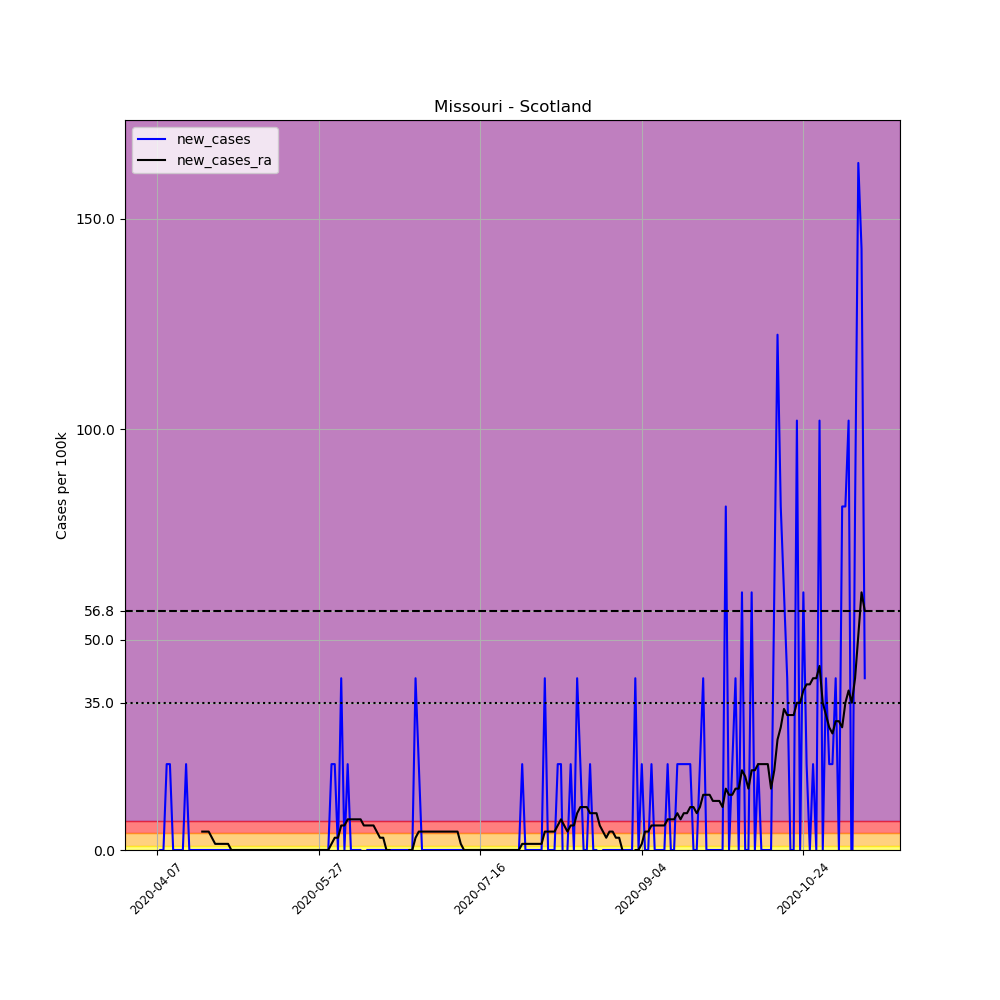

Values plotted in this chart, from the file beside it:
, date, county, state, fips, cases, deaths, COUNTY, STNAME, CTYNAME, POPESTIMATE2019, per_100k, new_cases, new_cases_ra
583096, 2020-04-07, Scotland, Missouri, 29199, 1, 0, 199, Missouri, Scotland, 4902, 20.4, , 
583097, 2020-04-08, Scotland, Missouri, 29199, 1, 0, 199, Missouri, Scotland, 4902, 20.4, 0.0, 
583098, 2020-04-09, Scotland, Missouri, 29199, 1, 0, 199, Missouri, Scotland, 4902, 20.4, 0.0, 
583099, 2020-04-10, Scotland, Missouri, 29199, 2, 0, 199, Missouri, Scotland, 4902, 40.8, 20.4, 
583100, 2020-04-11, Scotland, Missouri, 29199, 3, 0, 199, Missouri, Scotland, 4902, 61.2, 20.4, 
583101, 2020-04-12, Scotland, Missouri, 29199, 3, 0, 199, Missouri, Scotland, 4902, 61.2, 0.0, 
583102, 2020-04-13, Scotland, Missouri, 29199, 3, 0, 199, Missouri, Scotland, 4902, 61.2, 0.0, 
583103, 2020-04-14, Scotland, Missouri, 29199, 3, 0, 199, Missouri, Scotland, 4902, 61.2, 0.0, 
583104, 2020-04-15, Scotland, Missouri, 29199, 3, 0, 199, Missouri, Scotland, 4902, 61.2, 0.0, 
583105, 2020-04-16, Scotland, Missouri, 29199, 4, 0, 199, Missouri, Scotland, 4902, 81.6, 20.4, 
583106, 2020-04-17, Scotland, Missouri, 29199, 4, 0, 199, Missouri, Scotland, 4902, 81.6, 0.0, 
583107, 2020-04-18, Scotland, Missouri, 29199, 4, 0, 199, Missouri, Scotland, 4902, 81.6, 0.0, 
583108, 2020-04-19, Scotland, Missouri, 29199, 4, 0, 199, Missouri, Scotland, 4902, 81.6, 0.0, 
583109, 2020-04-20, Scotland, Missouri, 29199, 4, 0, 199, Missouri, Scotland, 4902, 81.6, 0.0, 
583110, 2020-04-21, Scotland, Missouri, 29199, 4, 0, 199, Missouri, Scotland, 4902, 81.6, 0.0, 4.371
583111, 2020-04-22, Scotland, Missouri, 29199, 4, 0, 199, Missouri, Scotland, 4902, 81.6, 0.0, 4.371
583112, 2020-04-23, Scotland, Missouri, 29199, 4, 0, 199, Missouri, Scotland, 4902, 81.6, 0.0, 4.371
583113, 2020-04-24, Scotland, Missouri, 29199, 4, 0, 199, Missouri, Scotland, 4902, 81.6, 0.0, 2.914
583114, 2020-04-25, Scotland, Missouri, 29199, 4, 0, 199, Missouri, Scotland, 4902, 81.6, 0.0, 1.457
583115, 2020-04-26, Scotland, Missouri, 29199, 4, 0, 199, Missouri, Scotland, 4902, 81.6, 0.0, 1.457
583116, 2020-04-27, Scotland, Missouri, 29199, 4, 0, 199, Missouri, Scotland, 4902, 81.6, 0.0, 1.457
583117, 2020-04-28, Scotland, Missouri, 29199, 4, 0, 199, Missouri, Scotland, 4902, 81.6, 0.0, 1.457
583118, 2020-04-29, Scotland, Missouri, 29199, 4, 0, 199, Missouri, Scotland, 4902, 81.6, 0.0, 1.457
583119, 2020-04-30, Scotland, Missouri, 29199, 4, 0, 199, Missouri, Scotland, 4902, 81.6, 0.0, 0.0
583120, 2020-05-01, Scotland, Missouri, 29199, 4, 0, 199, Missouri, Scotland, 4902, 81.6, 0.0, 0.0
583121, 2020-05-02, Scotland, Missouri, 29199, 4, 0, 199, Missouri, Scotland, 4902, 81.6, 0.0, 0.0
583122, 2020-05-03, Scotland, Missouri, 29199, 4, 0, 199, Missouri, Scotland, 4902, 81.6, 0.0, 0.0
583123, 2020-05-04, Scotland, Missouri, 29199, 4, 0, 199, Missouri, Scotland, 4902, 81.6, 0.0, 0.0
583124, 2020-05-05, Scotland, Missouri, 29199, 4, 0, 199, Missouri, Scotland, 4902, 81.6, 0.0, 0.0
583125, 2020-05-06, Scotland, Missouri, 29199, 4, 0, 199, Missouri, Scotland, 4902, 81.6, 0.0, 0.0
583126, 2020-05-07, Scotland, Missouri, 29199, 4, 0, 199, Missouri, Scotland, 4902, 81.6, 0.0, 0.0
583127, 2020-05-08, Scotland, Missouri, 29199, 4, 0, 199, Missouri, Scotland, 4902, 81.6, 0.0, 0.0
583128, 2020-05-09, Scotland, Missouri, 29199, 4, 0, 199, Missouri, Scotland, 4902, 81.6, 0.0, 0.0
583129, 2020-05-10, Scotland, Missouri, 29199, 4, 0, 199, Missouri, Scotland, 4902, 81.6, 0.0, 0.0
583130, 2020-05-11, Scotland, Missouri, 29199, 4, 0, 199, Missouri, Scotland, 4902, 81.6, 0.0, 0.0
583131, 2020-05-12, Scotland, Missouri, 29199, 4, 0, 199, Missouri, Scotland, 4902, 81.6, 0.0, 0.0
583132, 2020-05-13, Scotland, Missouri, 29199, 4, 0, 199, Missouri, Scotland, 4902, 81.6, 0.0, 0.0
583133, 2020-05-14, Scotland, Missouri, 29199, 4, 0, 199, Missouri, Scotland, 4902, 81.6, 0.0, 0.0
583134, 2020-05-15, Scotland, Missouri, 29199, 4, 0, 199, Missouri, Scotland, 4902, 81.6, 0.0, 0.0
583135, 2020-05-16, Scotland, Missouri, 29199, 4, 0, 199, Missouri, Scotland, 4902, 81.6, 0.0, 0.0
583136, 2020-05-17, Scotland, Missouri, 29199, 4, 0, 199, Missouri, Scotland, 4902, 81.6, 0.0, 0.0
583137, 2020-05-18, Scotland, Missouri, 29199, 4, 0, 199, Missouri, Scotland, 4902, 81.6, 0.0, 0.0
583138, 2020-05-19, Scotland, Missouri, 29199, 4, 0, 199, Missouri, Scotland, 4902, 81.6, 0.0, 0.0
583139, 2020-05-20, Scotland, Missouri, 29199, 4, 0, 199, Missouri, Scotland, 4902, 81.6, 0.0, 0.0
583140, 2020-05-21, Scotland, Missouri, 29199, 4, 0, 199, Missouri, Scotland, 4902, 81.6, 0.0, 0.0
583141, 2020-05-22, Scotland, Missouri, 29199, 4, 0, 199, Missouri, Scotland, 4902, 81.6, 0.0, 0.0
583142, 2020-05-23, Scotland, Missouri, 29199, 4, 0, 199, Missouri, Scotland, 4902, 81.6, 0.0, 0.0
583143, 2020-05-24, Scotland, Missouri, 29199, 4, 0, 199, Missouri, Scotland, 4902, 81.6, 0.0, 0.0
583144, 2020-05-25, Scotland, Missouri, 29199, 4, 0, 199, Missouri, Scotland, 4902, 81.6, 0.0, 0.0
583145, 2020-05-26, Scotland, Missouri, 29199, 4, 0, 199, Missouri, Scotland, 4902, 81.6, 0.0, 0.0
583146, 2020-05-27, Scotland, Missouri, 29199, 4, 0, 199, Missouri, Scotland, 4902, 81.6, 0.0, 0.0
583147, 2020-05-28, Scotland, Missouri, 29199, 4, 0, 199, Missouri, Scotland, 4902, 81.6, 0.0, 0.0
583148, 2020-05-29, Scotland, Missouri, 29199, 4, 0, 199, Missouri, Scotland, 4902, 81.6, 0.0, 0.0
583149, 2020-05-30, Scotland, Missouri, 29199, 4, 0, 199, Missouri, Scotland, 4902, 81.6, 0.0, 0.0
583150, 2020-05-31, Scotland, Missouri, 29199, 5, 0, 199, Missouri, Scotland, 4902, 102, 20.4, 1.457
583151, 2020-06-01, Scotland, Missouri, 29199, 6, 0, 199, Missouri, Scotland, 4902, 122.4, 20.4, 2.914
583152, 2020-06-02, Scotland, Missouri, 29199, 6, 0, 199, Missouri, Scotland, 4902, 122.4, 0.0, 2.914
583153, 2020-06-03, Scotland, Missouri, 29199, 8, 0, 199, Missouri, Scotland, 4902, 163.2, 40.8, 5.829
583154, 2020-06-04, Scotland, Missouri, 29199, 8, 0, 199, Missouri, Scotland, 4902, 163.2, 0.0, 5.829
583155, 2020-06-05, Scotland, Missouri, 29199, 9, 0, 199, Missouri, Scotland, 4902, 183.6, 20.4, 7.286
... 160 more rows
